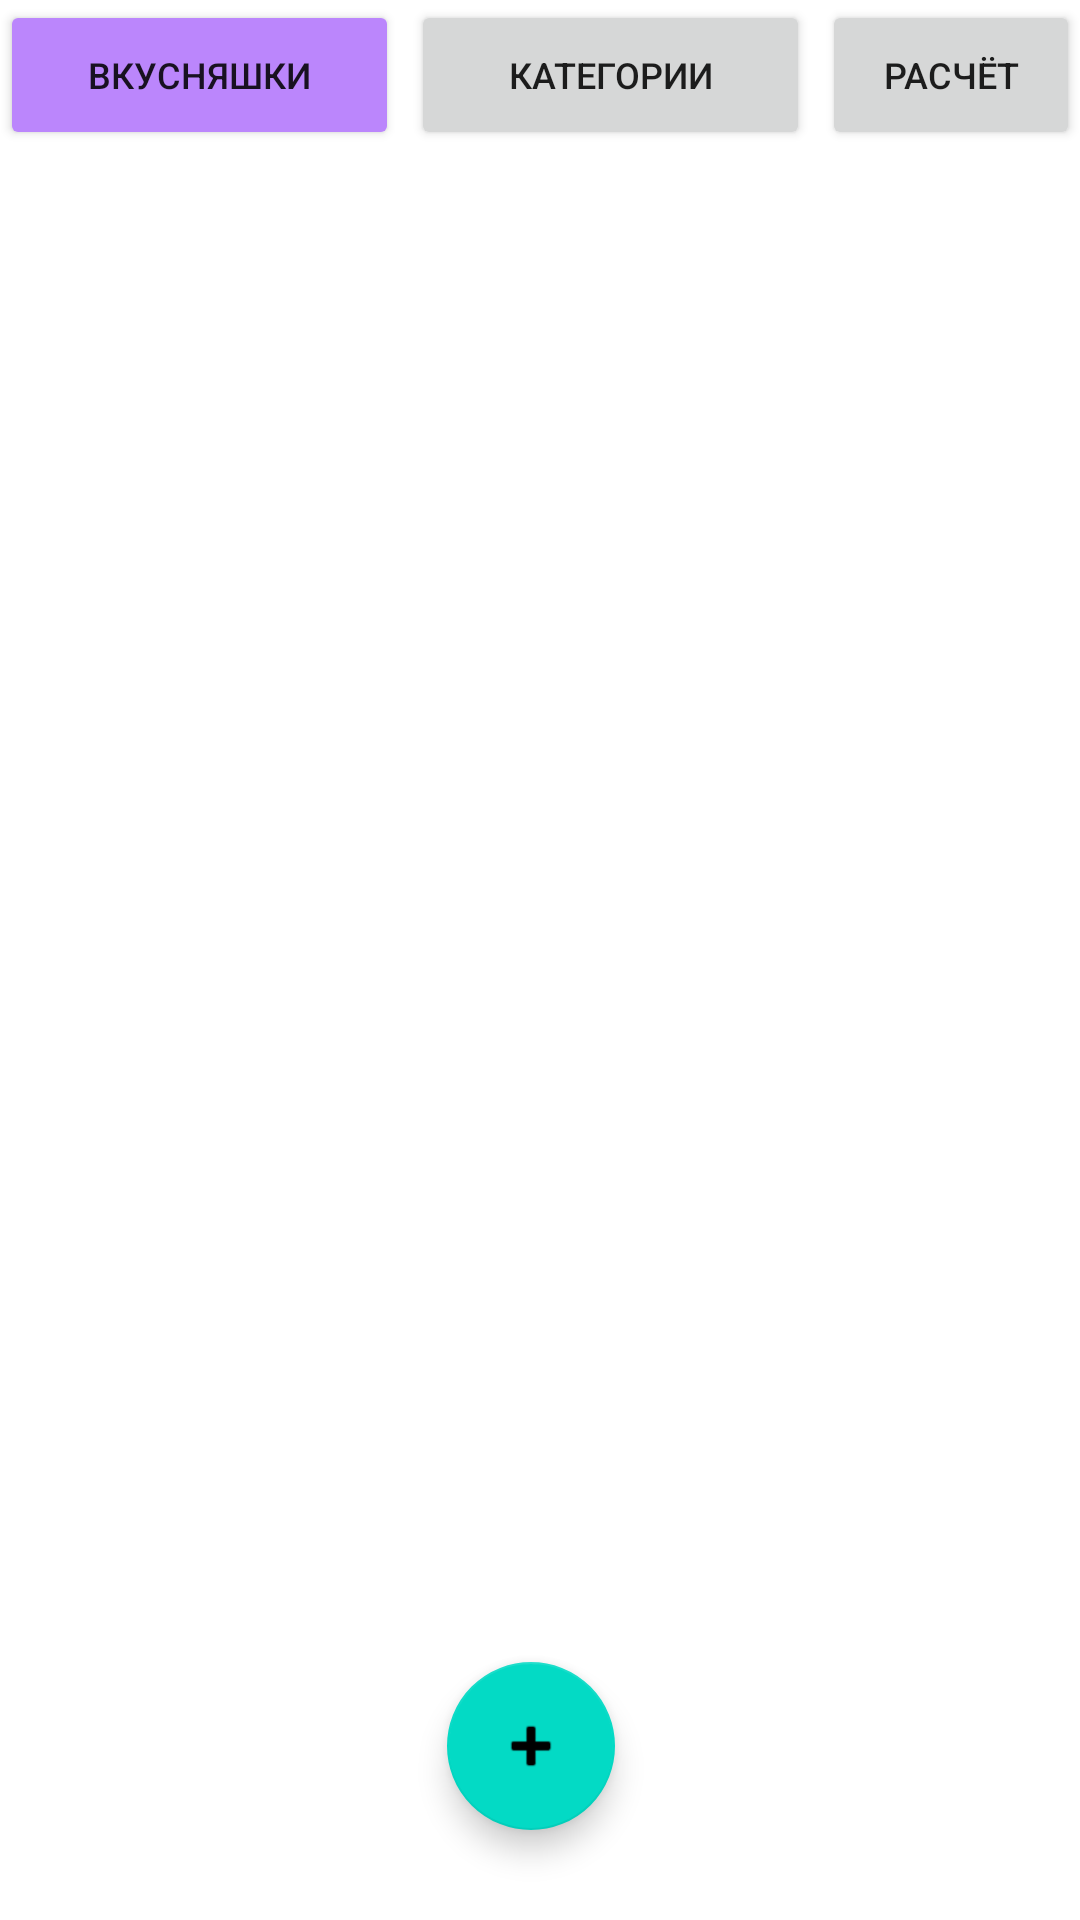

Here is an Android app screen rendered from its layout file. Give the layout XML and the strings, colors and styles it references.
<!-- AndroidManifest.xml: application theme Theme.Ksyukulyator -->
<!-- res/layout/activity_main.xml -->
<?xml version="1.0" encoding="utf-8"?>
<androidx.constraintlayout.widget.ConstraintLayout
        xmlns:android="http://schemas.android.com/apk/res/android"
        xmlns:tools="http://schemas.android.com/tools"
        xmlns:app="http://schemas.android.com/apk/res-auto"
        android:layout_width="match_parent"
        android:layout_height="match_parent"
        tools:context=".MainActivity">
    <RelativeLayout
            android:id="@+id/navigationLayout"
            app:layout_constraintLeft_toLeftOf="parent"
            app:layout_constraintTop_toTopOf="parent"
            app:layout_constraintBottom_toTopOf="@id/productsListView"
            android:orientation="horizontal"
            android:layout_width="fill_parent" android:layout_height="50dp">
        <Button
                android:text="@string/products_tab_name"
                android:id="@+id/productsButton"
                android:layout_width="133dp"
                android:textSize="12sp"
                android:layout_height="match_parent"
                android:backgroundTint="@color/purple_200"
        />
        <Button
                android:text="@string/categories_tab_name"
                android:id="@+id/categoriesButton"
                android:layout_width="133dp"
                android:textSize="12sp"
                android:layout_height="match_parent"
                android:layout_marginRight="4dp"
                android:layout_marginLeft="4dp"
                android:layout_toRightOf="@id/productsButton"
                android:onClick="onCategoriesListActivityButtonClick"
        />
        <Button
                android:text="@string/calculator_tab_name"
                android:id="@+id/calculatorButton"
                android:layout_width="133dp"
                android:textSize="12sp"
                android:layout_height="match_parent"
                android:layout_toRightOf="@id/categoriesButton"
                android:onClick="onCalculatorActivityButtonClick"
        />

    </RelativeLayout>
    <ListView
            android:id="@+id/productsListView"
            android:layout_width="match_parent"
            android:layout_height="590dp"
            app:layout_constraintTop_toBottomOf="@id/navigationLayout"
            app:layout_constraintRight_toRightOf="parent"
            app:layout_constraintLeft_toLeftOf="parent"
            android:choiceMode="singleChoice"
            android:theme="@style/Theme.Ksyukulyator"
    >
    </ListView>
    
    <com.google.android.material.floatingactionbutton.FloatingActionButton
            android:layout_width="wrap_content"
            android:layout_height="wrap_content"
            app:layout_constraintBottom_toBottomOf="parent"
            app:layout_constraintRight_toRightOf="parent"
            android:layout_marginBottom="30dp"
            android:layout_marginRight="155dp"
            android:clickable="true" app:srcCompat="@android:drawable/ic_input_add"
            android:id="@+id/addButton" tools:layout_editor_absoluteY="448dp"
            tools:layout_editor_absoluteX="304dp"
            android:onClick="onAddProductButtonClick"
            android:focusable="true"/>

    <com.google.android.material.floatingactionbutton.FloatingActionButton
            android:layout_width="wrap_content"
            android:layout_height="wrap_content"
            app:layout_constraintTop_toTopOf="@id/deleteButton"
            app:layout_constraintRight_toLeftOf="@id/deleteButton"
            android:layout_marginBottom="30dp"
            android:layout_marginRight="15dp"
            android:clickable="false" app:srcCompat="@android:drawable/ic_input_get"
            android:id="@+id/addToCalculatorButton"
            android:onClick="onAddToCalculatorButtonClick"
            android:visibility="invisible"
            android:focusable="true"/>

    <com.google.android.material.floatingactionbutton.FloatingActionButton
            android:layout_width="wrap_content"
            android:layout_height="wrap_content"
            app:layout_constraintBottom_toBottomOf="parent"
            app:layout_constraintRight_toRightOf="@id/productsListView"
            android:layout_marginBottom="30dp"
            android:layout_marginRight="155dp"
            android:clickable="false" app:srcCompat="@android:drawable/ic_menu_delete"
            android:id="@+id/deleteButton"
            android:onClick="onDeleteButtonClick"
            android:visibility="invisible"
            android:focusable="true"/>

    <com.google.android.material.floatingactionbutton.FloatingActionButton
            android:layout_width="wrap_content"
            android:layout_height="wrap_content"
            app:layout_constraintTop_toTopOf="@id/deleteButton"
            app:layout_constraintLeft_toRightOf="@id/deleteButton"
            android:layout_marginBottom="30dp"
            android:layout_marginLeft="15dp"
            android:clickable="false" app:srcCompat="@android:drawable/ic_menu_revert"
            android:id="@+id/cancelSelectionButton"
            android:onClick="onCancelSelectionButtonClick"
            android:visibility="invisible"
            android:focusable="true"
    />


</androidx.constraintlayout.widget.ConstraintLayout>
<!-- resources referenced by this layout -->
<resources>
  <string name="calculator_tab_name">Расчёт</string>
  <string name="categories_tab_name">Категории</string>
  <string name="products_tab_name">Вкусняшки</string>
  <style name="Theme.Ksyukulyator" parent="Theme.MaterialComponents.DayNight.DarkActionBar">
          
          <item name="colorPrimary">@color/purple_500</item>
          <item name="colorPrimaryVariant">@color/purple_700</item>
          <item name="colorOnPrimary">@color/white</item>
          
          <item name="colorSecondary">@color/teal_200</item>
          <item name="colorSecondaryVariant">@color/teal_700</item>
          <item name="colorOnSecondary">@color/black</item>
          
          <item name="android:statusBarColor">?attr/colorPrimaryVariant</item>
          
      </style>
  <!-- not gathered from this repository: default colours our renderer supplied (Android Studio template values) -->
  <color name="purple_200">#FFBB86FC</color>
  <color name="purple_500">#FF6200EE</color>
  <color name="purple_700">#FF3700B3</color>
  <color name="teal_200">#FF03DAC5</color>
  <color name="teal_700">#FF018786</color>
  <color name="black">#FF000000</color>
  <color name="white">#FFFFFFFF</color>
</resources>
